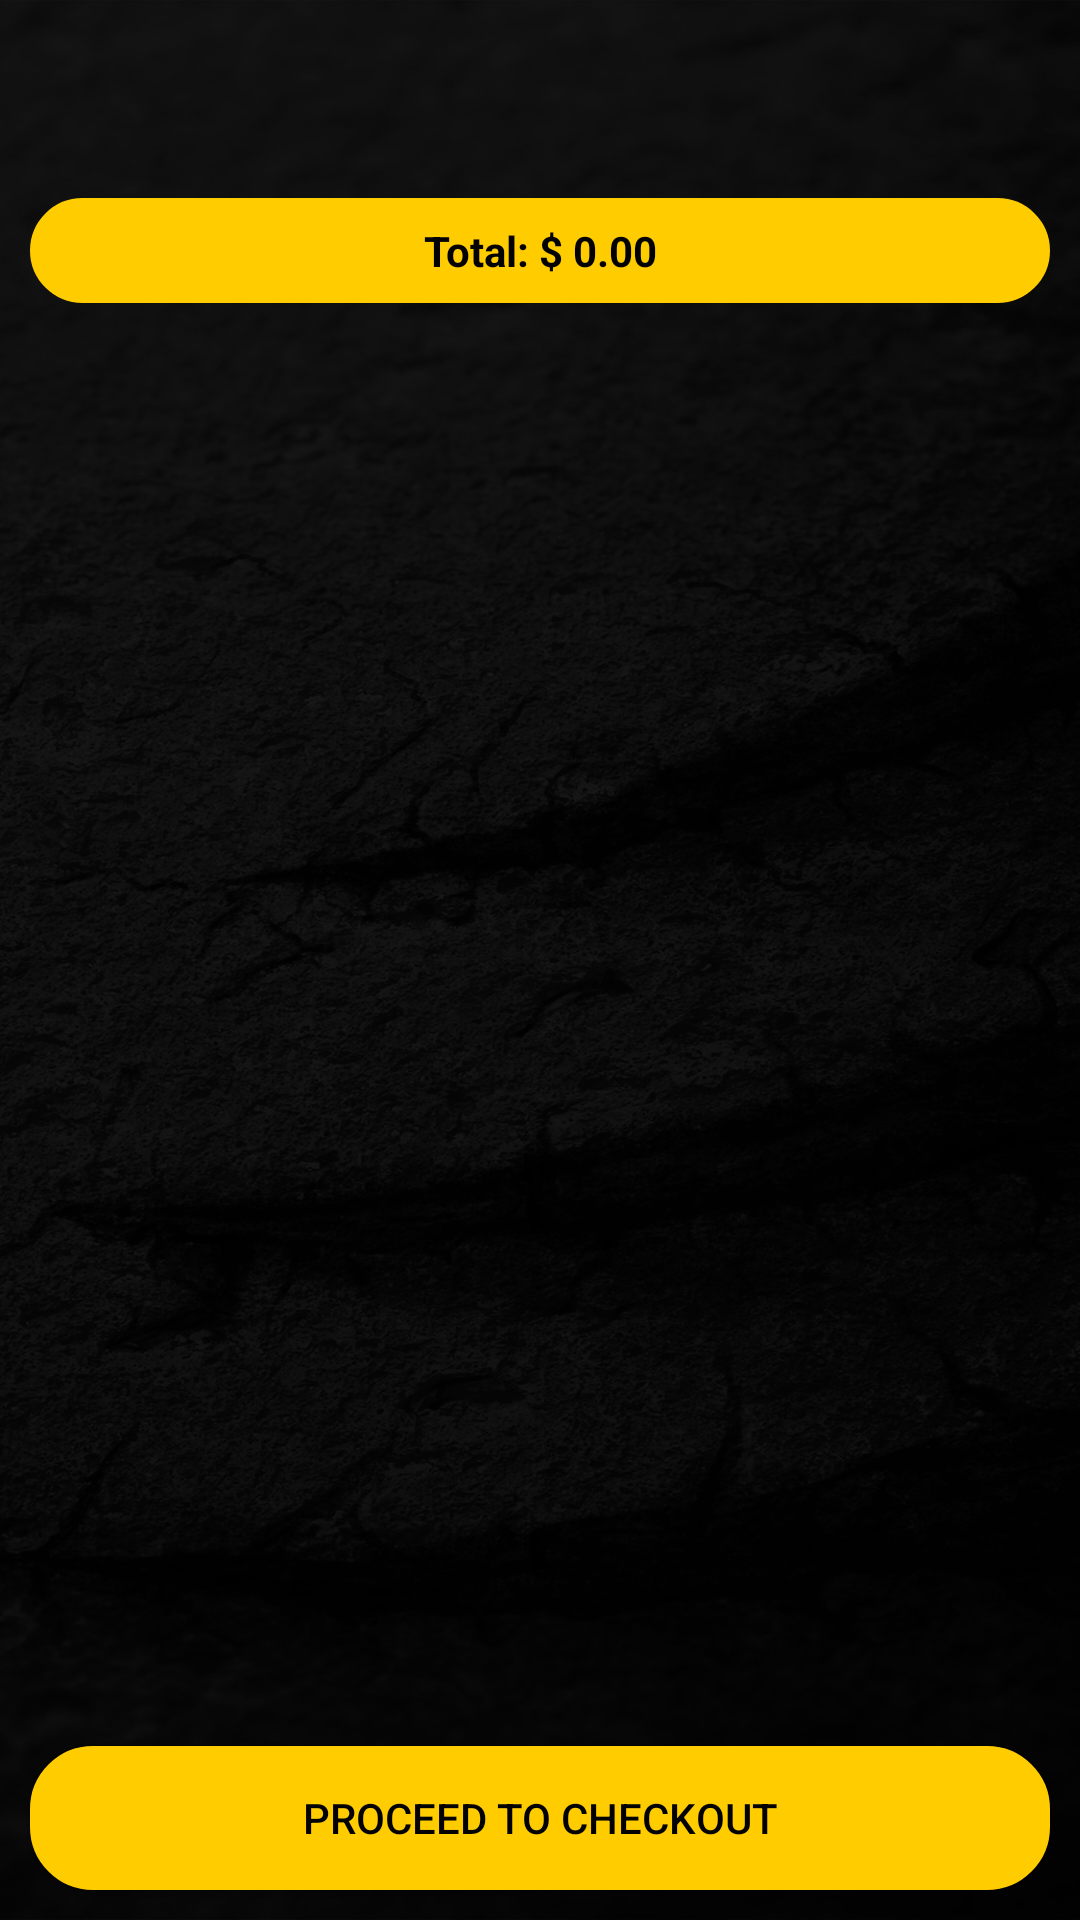

Reconstruct the res/layout file that produces this screen, plus the resources it refers to.
<!-- AndroidManifest.xml: application theme AppTheme -->
<!-- res/layout/activity_cart.xml -->
<?xml version="1.0" encoding="utf-8"?>
<RelativeLayout xmlns:android="http://schemas.android.com/apk/res/android"
    xmlns:app="http://schemas.android.com/apk/res-auto"
    xmlns:tools="http://schemas.android.com/tools"
    android:layout_width="match_parent"
    android:layout_height="match_parent"
    android:background="@drawable/background"
    tools:context=".CartActivity">

    <com.google.android.material.appbar.AppBarLayout
        android:id="@+id/appBarLayout"
        android:layout_width="match_parent"
        android:layout_height="wrap_content"
        android:layout_alignParentTop="true"
        android:background="#00FFFFFF">

        <androidx.appcompat.widget.Toolbar
            android:id="@+id/main_toolbar"
            android:layout_width="match_parent"
            android:layout_height="?attr/actionBarSize"
            android:background="#00020202"
            app:titleTextColor="#FFFFFF" />

    </com.google.android.material.appbar.AppBarLayout>

    <TextView
        android:layout_width="match_parent"
        android:layout_height="wrap_content"
        android:layout_below="@id/appBarLayout"
        android:layout_margin="10dp"
        android:background="@drawable/button_shape"
        android:id="@+id/totalTextView"
        android:gravity="center_horizontal"
        android:padding="8dp"
        android:text="Total: $ 0.00"
        android:textStyle="bold"
        android:textColor="@color/colorPrimaryDark"/>

    <androidx.recyclerview.widget.RecyclerView
        android:layout_width="match_parent"
        android:layout_height="match_parent"
        android:layout_below="@id/totalTextView"
        android:id="@+id/cartList"
        android:layout_above="@id/checkoutButton"/>


    <Button
        android:layout_width="match_parent"
        android:layout_height="wrap_content"
        android:layout_alignParentBottom="true"
        android:layout_margin="10dp"
        android:background="@drawable/button_shape"
        android:textColor="@color/colorPrimaryDark"
        android:text="Proceed to Checkout"
        android:id="@+id/checkoutButton"/>

</RelativeLayout>
<!-- resources referenced by this layout -->
<resources>
  <color name="colorPrimaryDark">#020202</color>
  <!-- drawable background: jpg bitmap (drawable, 421479 bytes) -->
  <!-- drawable button_shape (drawable) -->
  <?xml version="1.0" encoding="utf-8"?>
  <shape xmlns:android="http://schemas.android.com/apk/res/android">
  
      <stroke android:color="@color/colorPrimary" android:width="2dp" />
      <corners android:radius="20dp" />
      <solid android:color="@color/colorPrimary" />
  
  </shape>
  <style name="AppTheme" parent="Theme.MaterialComponents.Light.NoActionBar">
          
          <item name="colorPrimary">@color/colorPrimary</item>
          <item name="colorPrimaryDark">@color/colorPrimaryDark</item>
          <item name="colorAccent">@color/colorAccent</item>
          <item name="alertDialogTheme">@style/AlertDialogTheme</item>
      </style>
  <color name="colorPrimary">#ffcc00</color>
  <color name="colorAccent">#000000</color>
  <style name="AlertDialogTheme" parent="ThemeOverlay.AppCompat.Dialog.Alert">
          <item name="buttonBarNegativeButtonStyle">@style/NegativeButtonStyle</item>
          <item name="buttonBarPositiveButtonStyle">@style/PositiveButtonStyle</item>
      </style>
  <style name="NegativeButtonStyle" parent="Widget.AppCompat.Button.ButtonBar.AlertDialog">
          <item name="android:textColor">@color/colorPrimaryDark</item>
      </style>
  <style name="PositiveButtonStyle" parent="Widget.AppCompat.Button.ButtonBar.AlertDialog">
          <item name="android:textColor">@color/colorPrimaryDark</item>
      </style>
</resources>
